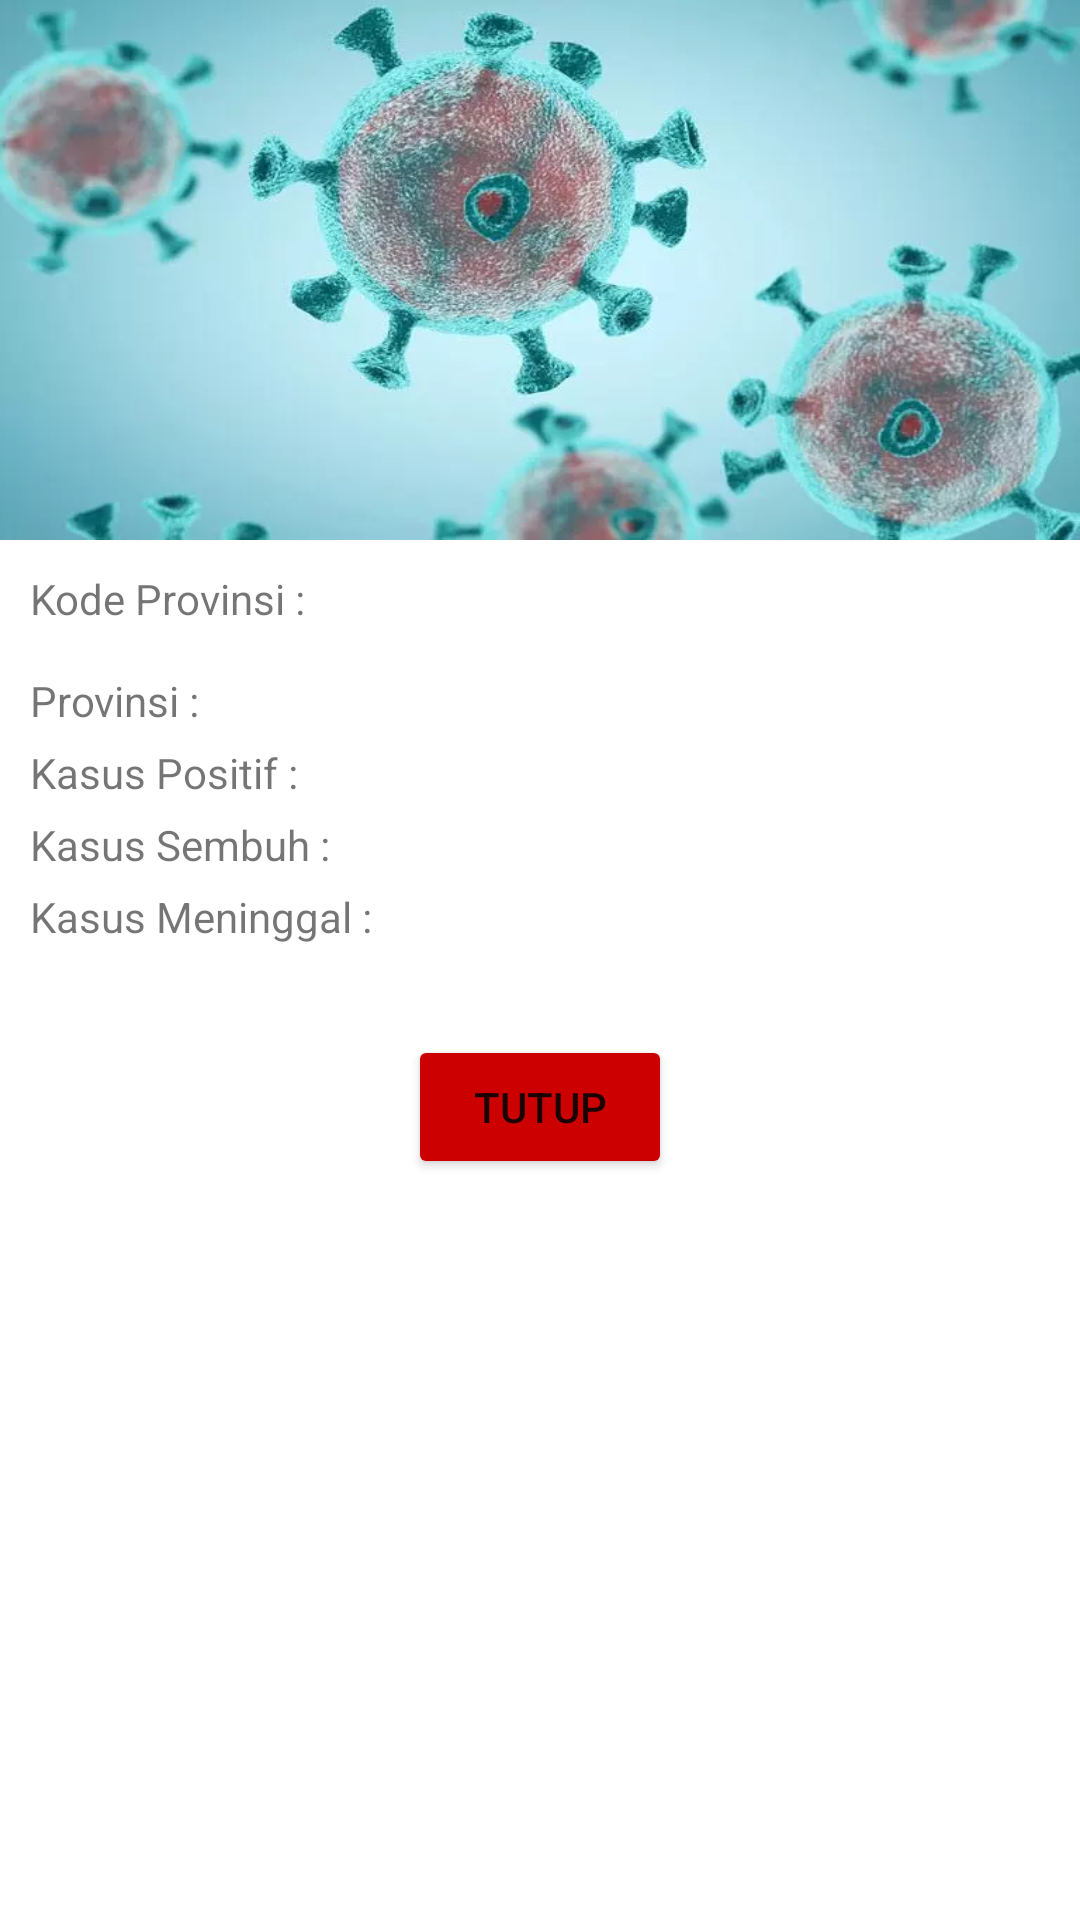

Produce the Android XML layout that renders to this screen, including the resource entries it uses.
<!-- AndroidManifest.xml: application theme Theme.AssignmentUdacoding.Light -->
<!-- res/layout/activity_detail_covid.xml -->
<?xml version="1.0" encoding="utf-8"?>
<androidx.constraintlayout.widget.ConstraintLayout
    xmlns:android="http://schemas.android.com/apk/res/android"
    xmlns:app="http://schemas.android.com/apk/res-auto"
    xmlns:tools="http://schemas.android.com/tools"
    android:layout_width="match_parent"
    android:layout_height="match_parent"
    tools:context=".view.assignment3.DetailCovidActivity">

    <ImageView
        android:id="@+id/iv_covid"
        android:layout_width="0dp"
        android:layout_height="180dp"
        android:scaleType="fitXY"
        app:layout_constraintEnd_toEndOf="parent"
        app:layout_constraintStart_toStartOf="parent"
        app:layout_constraintTop_toTopOf="parent"
        android:src="@drawable/corona" />

    <TextView
        android:id="@+id/tv_province"
        android:layout_width="wrap_content"
        android:layout_height="wrap_content"
        android:layout_gravity="center_horizontal"
        android:layout_margin="20dp"
        android:padding="5dp"
        android:textAlignment="center"
        android:background="@drawable/background_address_museum"
        android:textColor="@color/black"
        android:textSize="20sp"
        android:textStyle="bold"
        app:layout_constraintBottom_toBottomOf="@+id/iv_covid"
        app:layout_constraintEnd_toEndOf="parent"
        app:layout_constraintStart_toStartOf="parent"
        app:layout_constraintTop_toTopOf="parent"
        tools:text="DKI Jakarta" />

    <androidx.core.widget.NestedScrollView
        android:layout_width="0dp"
        android:layout_height="0dp"
        app:layout_constraintBottom_toBottomOf="parent"
        app:layout_constraintEnd_toEndOf="parent"
        app:layout_constraintStart_toStartOf="parent"
        app:layout_constraintTop_toBottomOf="@+id/iv_covid">

        <LinearLayout
            android:layout_width="match_parent"
            android:layout_height="wrap_content"
            android:orientation="vertical">

            <LinearLayout
                android:layout_width="match_parent"
                android:layout_height="wrap_content"
                android:weightSum="2"
                android:layout_margin="10dp"
                android:orientation="horizontal">

                <TextView
                    android:layout_width="0dp"
                    android:layout_height="wrap_content"
                    android:layout_weight="0.8"
                    android:layout_gravity="center_horizontal"
                    android:text="@string/kode_provinsi"/>

                <TextView
                    android:id="@+id/tv_kode_provinsi"
                    android:layout_width="0dp"
                    android:layout_height="wrap_content"
                    android:layout_weight="1.2"
                    android:layout_marginStart="5dp"
                    android:layout_marginEnd="5dp"
                    android:layout_gravity="center_horizontal"
                    tools:text="MS000134"
                    android:textColor="@color/black"
                    android:textStyle="bold"/>
            </LinearLayout>

            <LinearLayout
                android:layout_width="match_parent"
                android:layout_height="wrap_content"
                android:weightSum="2"
                android:layout_marginTop="5dp"
                android:layout_marginStart="10dp"
                android:layout_marginEnd="10dp"
                android:orientation="horizontal">

                <TextView
                    android:layout_width="0dp"
                    android:layout_height="wrap_content"
                    android:layout_weight="0.8"
                    android:layout_gravity="center_horizontal"
                    android:text="@string/provinsi"/>

                <TextView
                    android:id="@+id/tv_provinsi"
                    android:layout_width="0dp"
                    android:layout_height="wrap_content"
                    android:layout_weight="1.2"
                    android:layout_marginStart="5dp"
                    android:layout_marginEnd="5dp"
                    android:layout_gravity="center_horizontal"
                    tools:text="Swasta"
                    android:textColor="@color/black"
                    android:textStyle="bold"/>
            </LinearLayout>

            <LinearLayout
                android:layout_width="match_parent"
                android:layout_height="wrap_content"
                android:weightSum="2"
                android:layout_marginTop="5dp"
                android:layout_marginStart="10dp"
                android:layout_marginEnd="10dp"
                android:orientation="horizontal">

                <TextView
                    android:layout_width="0dp"
                    android:layout_height="wrap_content"
                    android:layout_weight="0.8"
                    android:layout_gravity="center_horizontal"
                    android:text="@string/kasus_positif"/>

                <TextView
                    android:id="@+id/tv_positif"
                    android:layout_width="0dp"
                    android:layout_height="wrap_content"
                    android:layout_weight="1.2"
                    android:layout_marginStart="5dp"
                    android:layout_marginEnd="5dp"
                    android:layout_gravity="center_horizontal"
                    tools:text="9001"
                    android:textColor="@color/black"
                    android:textStyle="bold"/>
            </LinearLayout>

            <LinearLayout
                android:layout_width="match_parent"
                android:layout_height="wrap_content"
                android:weightSum="2"
                android:layout_marginTop="5dp"
                android:layout_marginStart="10dp"
                android:layout_marginEnd="10dp"
                android:orientation="horizontal">

                <TextView
                    android:layout_width="0dp"
                    android:layout_height="wrap_content"
                    android:layout_weight="0.8"
                    android:layout_gravity="center_horizontal"
                    android:text="@string/kasus_sembuh"/>

                <TextView
                    android:id="@+id/tv_recover"
                    android:layout_width="0dp"
                    android:layout_height="wrap_content"
                    android:layout_weight="1.2"
                    android:layout_marginStart="5dp"
                    android:layout_marginEnd="5dp"
                    android:layout_gravity="center_horizontal"
                    tools:text="9000"
                    android:textColor="@color/black"
                    android:textStyle="bold"/>
            </LinearLayout>

            <LinearLayout
                android:layout_width="match_parent"
                android:layout_height="wrap_content"
                android:weightSum="2"
                android:layout_marginTop="5dp"
                android:layout_marginStart="10dp"
                android:layout_marginEnd="10dp"
                android:orientation="horizontal">

                <TextView
                    android:layout_width="0dp"
                    android:layout_height="wrap_content"
                    android:layout_weight="0.8"
                    android:layout_gravity="center_horizontal"
                    android:text="@string/kasus_meninggal"/>

                <TextView
                    android:id="@+id/tv_died"
                    android:layout_width="0dp"
                    android:layout_height="wrap_content"
                    android:layout_weight="1.2"
                    android:layout_marginStart="5dp"
                    android:layout_marginEnd="5dp"
                    android:layout_gravity="center_horizontal"
                    tools:text="1"
                    android:textColor="@color/black"
                    android:textStyle="bold"/>
            </LinearLayout>

            <Button
                android:id="@+id/btn_close"
                android:layout_width="wrap_content"
                android:layout_height="wrap_content"
                android:backgroundTint="@android:color/holo_red_dark"
                android:text="@string/tutup"
                android:layout_gravity="center_horizontal"
                android:layout_margin="30dp"/>

        </LinearLayout>

    </androidx.core.widget.NestedScrollView>

</androidx.constraintlayout.widget.ConstraintLayout>
<!-- resources referenced by this layout -->
<resources>
  <!-- drawable corona: webp bitmap (drawable, 30852 bytes) -->
  <string name="kasus_meninggal">Kasus Meninggal :</string>
  <string name="kasus_positif">Kasus Positif :</string>
  <string name="kasus_sembuh">Kasus Sembuh :</string>
  <string name="kode_provinsi">Kode Provinsi :</string>
  <string name="provinsi">Provinsi :</string>
  <string name="tutup">tutup</string>
  <style name="Theme.AssignmentUdacoding.Light" parent="Theme.MaterialComponents.Light.NoActionBar">
          
          <item name="colorPrimary">@color/purple_500</item>
          <item name="colorPrimaryVariant">@color/purple_700</item>
          <item name="colorOnPrimary">@color/white</item>
          
          <item name="colorSecondary">@color/teal_200</item>
          <item name="colorSecondaryVariant">@color/teal_700</item>
          <item name="colorOnSecondary">@color/black</item>
          
          <item name="android:statusBarColor" tools:targetApi="l">?attr/colorPrimaryVariant</item>
          
      </style>
  <!-- not gathered from this repository: default colours our renderer supplied (Android Studio template values) -->
  <color name="purple_500">#FF6200EE</color>
  <color name="purple_700">#FF3700B3</color>
  <color name="teal_200">#FF03DAC5</color>
  <color name="teal_700">#FF018786</color>
  <color name="black">#FF000000</color>
  <color name="white">#FFFFFFFF</color>
</resources>
